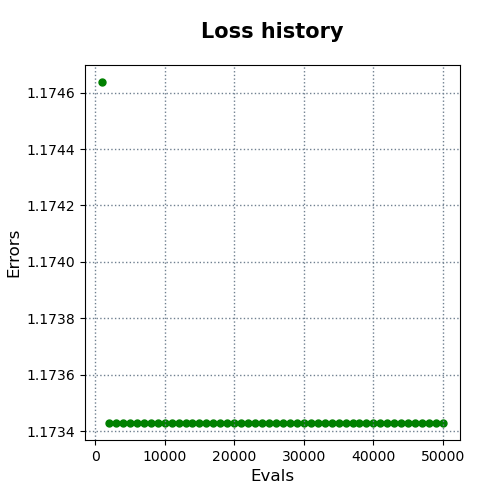

The table this chart was drawn from, first rows:
evals, errors
1000, 1.175
2000, 1.173
3000, 1.173
4000, 1.173
5000, 1.173
6000, 1.173
7000, 1.173
8000, 1.173
9000, 1.173
10000, 1.173
11000, 1.173
12000, 1.173
13000, 1.173
14000, 1.173
15000, 1.173
16000, 1.173
17000, 1.173
18000, 1.173
19000, 1.173
20000, 1.173
21000, 1.173
22000, 1.173
23000, 1.173
24000, 1.173
25000, 1.173
26000, 1.173
27000, 1.173
28000, 1.173
29000, 1.173
30000, 1.173
31000, 1.173
32000, 1.173
33000, 1.173
34000, 1.173
35000, 1.173
36000, 1.173
37000, 1.173
38000, 1.173
39000, 1.173
40000, 1.173
41000, 1.173
42000, 1.173
43000, 1.173
44000, 1.173
45000, 1.173
46000, 1.173
47000, 1.173
48000, 1.173
49000, 1.173
50000, 1.173
